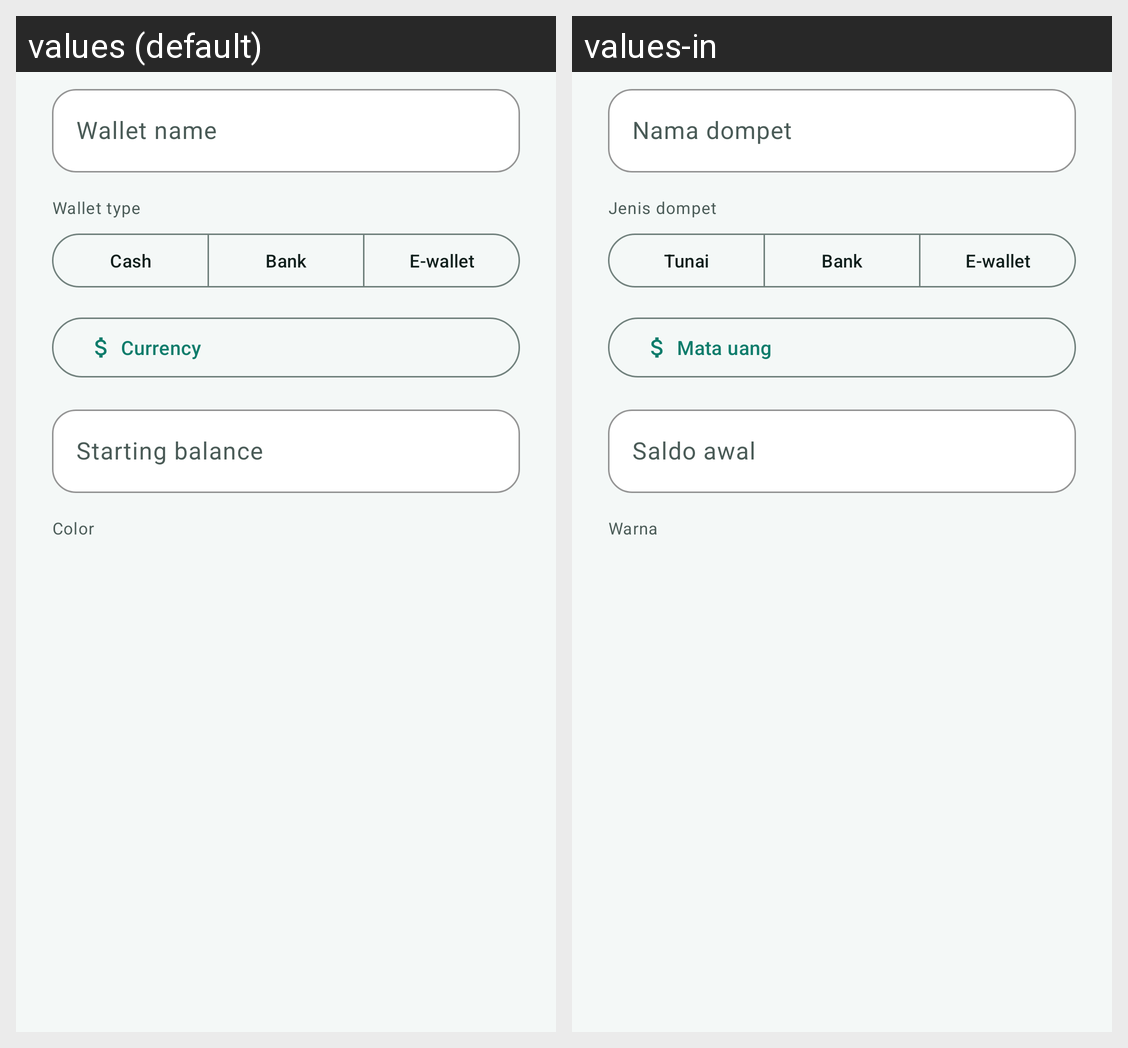

The Android screen above is rendered under two locales of the same app. Produce the string resources it draws, with the default and per-locale values.
Android screen res/layout/dialog_wallet.xml rendered under 2 locales, left to right: values (default), values-in. Device: Nexus 5 (rendered at 1080×1920; each locale shown at half size, 540×960, under a caption strip naming it); theme Theme.CatatKu.
Strings drawn on this screen, with the default value and each locale's value (text and hints the layout hard-codes, and strings that could not be matched under every locale, appear in the picture but are not listed):

wallet_name
  values: Wallet name
  values-in: Nama dompet

wallet_type
  values: Wallet type
  values-in: Jenis dompet

wallet_cash
  values: Cash
  values-in: Tunai

wallet_bank
  values: Bank
  values-in: Bank

wallet_ewallet
  values: E-wallet
  values-in: E-wallet

wallet_currency
  values: Currency
  values-in: Mata uang

wallet_initial_balance
  values: Starting balance
  values-in: Saldo awal

wallet_color
  values: Color
  values-in: Warna
